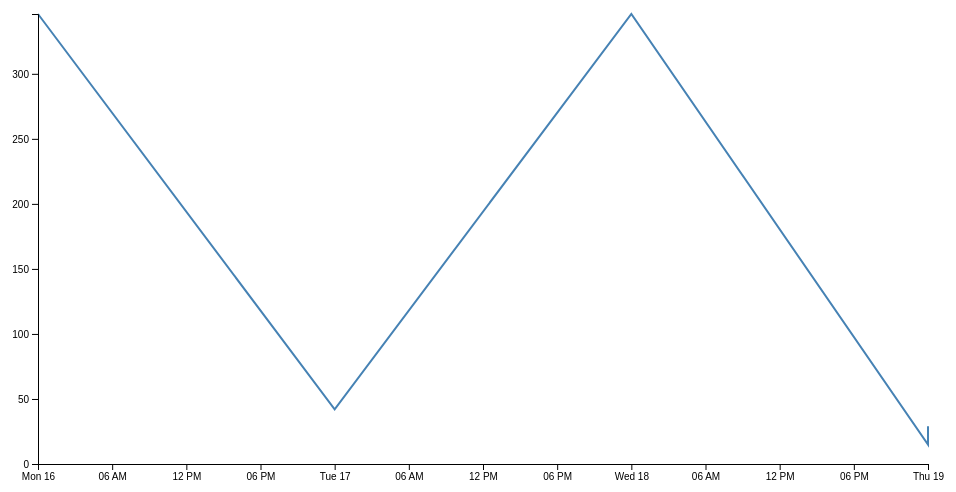
D3 v4 page, settled after 360 driven frames (6 s of simulated time); the page loaded 1 data file(s).



// set the dimensions and margins of the graph
var margin = {top: 20, right: 20, bottom: 30, left: 50},
    width = 960 - margin.left - margin.right,
    height = 500 - margin.top - margin.bottom;

// parse the date / time
var parseTime = d3.timeParse("%Y-%m-%d");

// set the ranges
var x = d3.scaleTime().range([0, width]);
var y = d3.scaleLinear().range([height, 0]);

// define the line
var valueline = d3.line()
    .x(function(d) { return x(d.Date); })
    .y(function(d) { return y(d.Imports); });

// append the svg obgect to the body of the page
// appends a 'group' element to 'svg'
// moves the 'group' element to the top left margin
var svg = d3.select("body").append("svg")
    .attr("width", width + margin.left + margin.right)
    .attr("height", height + margin.top + margin.bottom)
  .append("g")
    .attr("transform",
          "translate(" + margin.left + "," + margin.top + ")");

// Get the data
d3.json("data2.json", function(error, data) {
  if (error) throw error;

  // format the data
  data.forEach(function(d) {
      d.Date = parseTime(d.Date);
      d.Imports = +d.Imports;
  });

  // sort years ascending
  data.sort(function(a, b){
    return a["Date"]-b["Date"];
  })

  // Scale the range of the data
  x.domain(d3.extent(data, function(d) { return d.Date; }));
  y.domain([0, d3.max(data, function(d) { return d.Imports; })]);

  // Add the valueline path.
  svg.append("path")
      .data([data])
      .attr("class", "line")
      .attr("d", valueline);

  // Add the X Axis
  svg.append("g")
      .attr("transform", "translate(0," + height + ")")
      .call(d3.axisBottom(x));

  // Add the Y Axis
  svg.append("g")
      .call(d3.axisLeft(y));

});



### data: data2.json
[
 {
  "Date": "2018-04-19",
  "Imports": "15",
  "Exports": "20"
 },
 {
  "Date": "2018-04-17",
  "Imports": "42",
  "Exports": "115"
 },
 {
  "Date": "2018-04-19",
  "Imports": "29",
  "Exports": "79"
 },
 {
  "Date": "2018-04-16",
  "Imports": "346",
  "Exports": "324"
 },
 {
  "Date": "2018-04-18",
  "Imports": "346",
  "Exports": "324"
 }
]